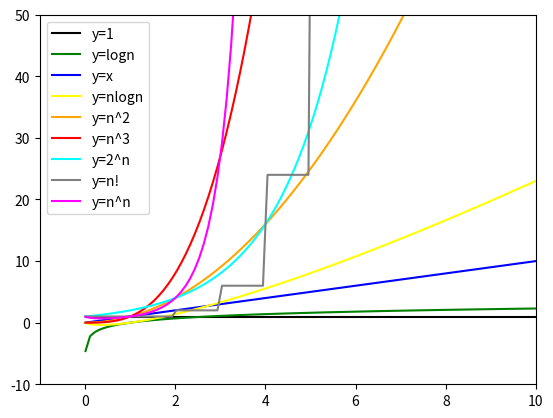

This chart was generated by the following Python code:
import numpy as np
import matplotlib.pyplot as plt
import math


def constant_func(x):
	y=1
	return y

def log_arithm_func(x, a=math.e):
	y=math.log(x, a)
	return y

def nlog_arithm_func(x, a=math.e):
	y=x*math.log(x, a)
	return y

def n_square_func(x):
	y=x*x
	return y

def n_cubic_func(x):
	y=x*x*x
	return y

def n_power2_func(x):
	y=math.pow(2,x)
	return y

def n_powern_func(x):
	y=math.pow(x,x)
	return y

def n_factorial_func(x):
	if x==0 or x==1:
		return 1
	y=1
	for i in range(2,int(x+1)):
		y*=i
	return y

X=np.linspace(0.01,10,100)
y0=[constant_func(x) for x in X]
y1=[log_arithm_func(x) for x in X]
y2=X
y3=[nlog_arithm_func(x) for x in X]
y4=[n_square_func(x) for x in X]
y5=[n_cubic_func(x) for x in X]
y6=[n_power2_func(x) for x in X]
y7=[n_factorial_func(x) for x in X]
y8=[n_powern_func(x) for x in X]

plt.plot(X,y0,color='black',label='y=1')
plt.plot(X,y1,color='green',label='y=logn')
plt.plot(X,y2,color='blue',label='y=x')
plt.plot(X,y3,color='yellow',label='y=nlogn')
plt.plot(X,y4,color='orange',label='y=n^2')
plt.plot(X,y5,color='red',label='y=n^3')
plt.plot(X,y6,color='cyan',label='y=2^n')
plt.plot(X,y7,color='grey',label='y=n!')
plt.plot(X,y8,color='magenta',label='y=n^n')

plt.xlim(-1,10)
plt.ylim(-10,50)
plt.legend()
plt.savefig("time_complexity.png")
